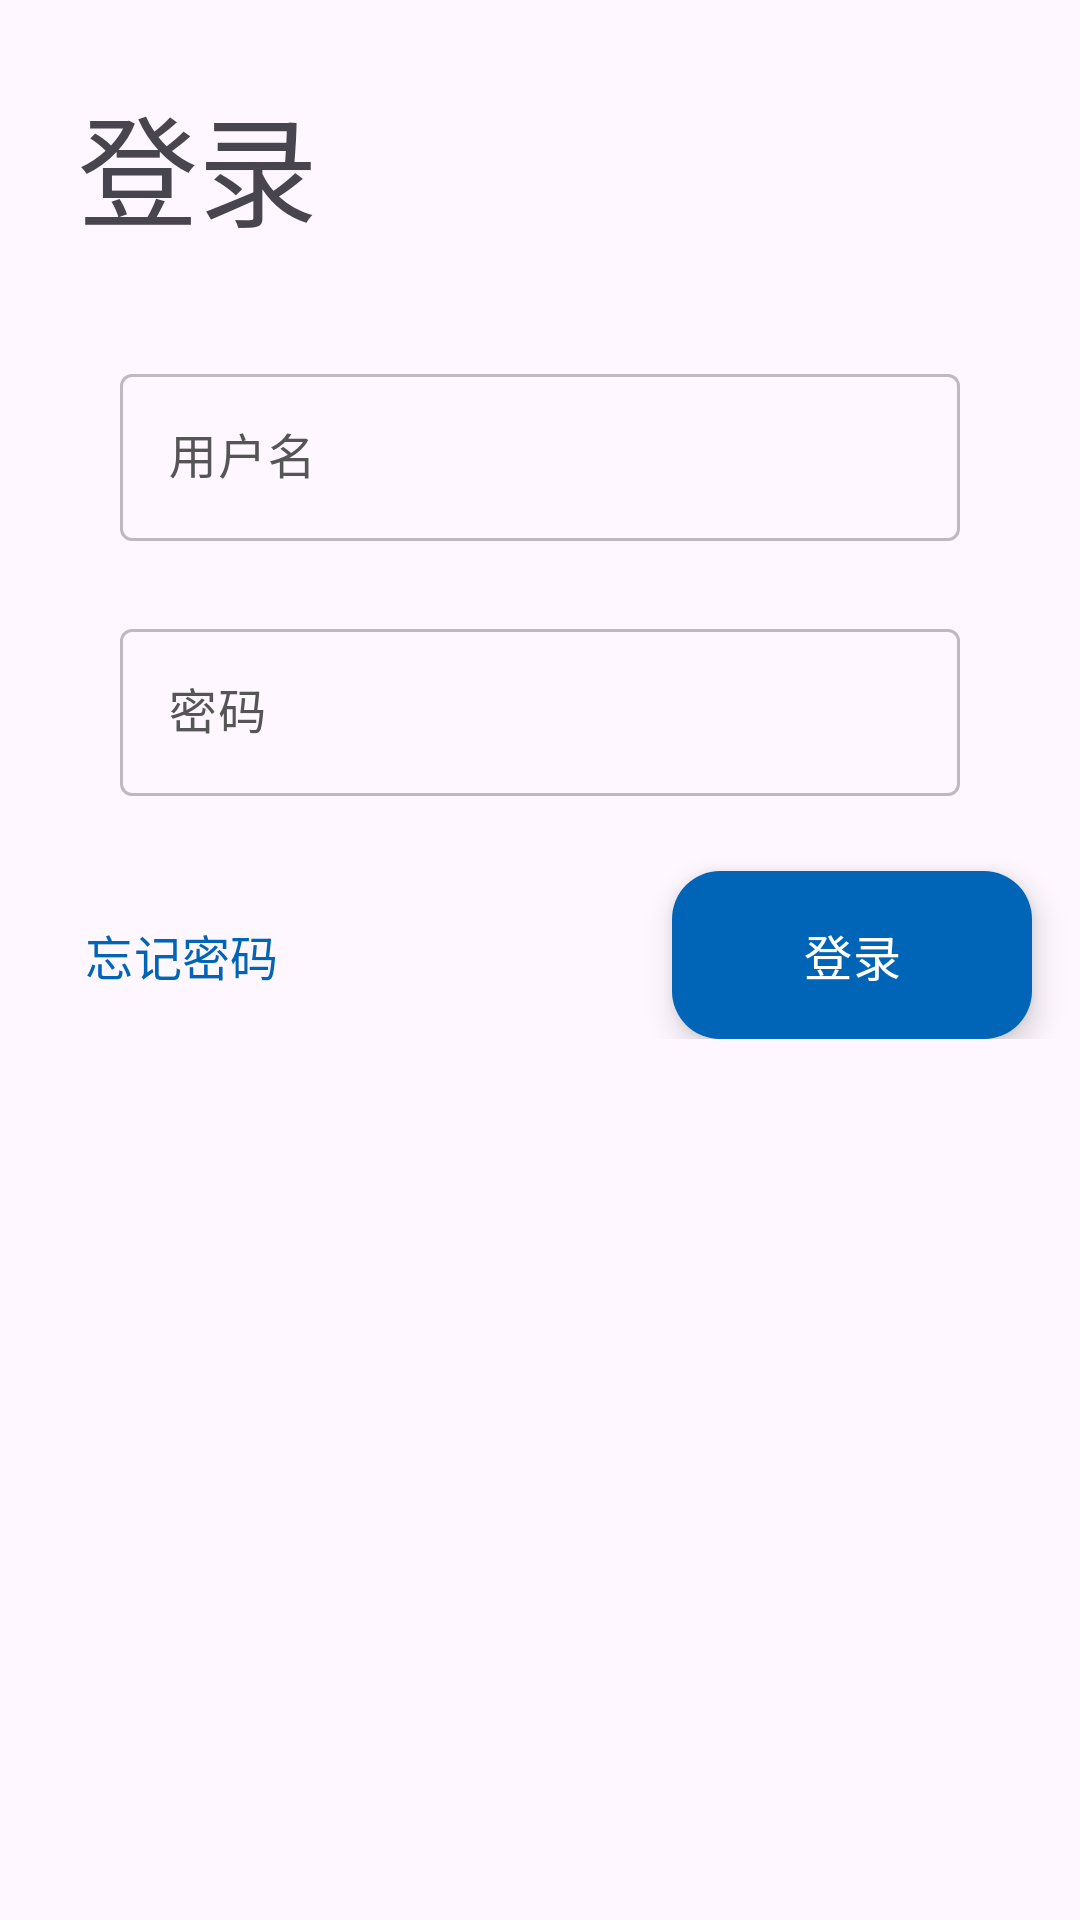

The Android layout XML behind this screen, and the referenced resources:
<!-- AndroidManifest.xml: activity theme Theme.UI3Theme -->
<!-- res/layout/activity_login.xml -->
<?xml version="1.0" encoding="utf-8"?>
<androidx.constraintlayout.widget.ConstraintLayout
    xmlns:android="http://schemas.android.com/apk/res/android"
    xmlns:app="http://schemas.android.com/apk/res-auto"
    xmlns:tools="http://schemas.android.com/tools"
    android:layout_width="match_parent"
    android:layout_height="match_parent"
    android:fitsSystemWindows="true"
    android:paddingBottom="20dp" app:circularflow_defaultRadius="5dp" app:circularflow_radiusInDP="5dp"
    tools:context=".LoginActivity">

    <TextView
        android:id="@+id/ui3_login_title"
        android:layout_width="wrap_content"
        android:layout_height="wrap_content"
        android:layout_marginStart="16dp"
        android:layout_marginTop="16dp"
        android:padding="10dp"
        android:text="@string/txt_log_in" android:textSize="40sp"
        app:layout_constraintStart_toStartOf="parent" app:layout_constraintTop_toTopOf="parent">

    </TextView>
    <androidx.constraintlayout.widget.ConstraintLayout
        android:layout_width="match_parent" android:layout_height="wrap_content"
        android:paddingBottom="20dp"
        app:layout_constraintEnd_toEndOf="parent" app:layout_constraintStart_toStartOf="parent"
        app:layout_constraintTop_toBottomOf="@+id/ui3_login_title">

        <com.google.android.material.textfield.TextInputLayout
            android:id="@+id/ui3_login_username"
            style="@style/Theme.UI3Theme.OutlinedTextField"
            android:layout_width="match_parent"
            android:layout_height="wrap_content"
            android:layout_marginStart="24dp"
            android:layout_marginTop="8dp"
            android:layout_marginEnd="24dp" android:hint="@string/txt_login_name"
            android:paddingBottom="8dp" app:layout_constraintEnd_toEndOf="parent"
            app:layout_constraintStart_toStartOf="parent" app:layout_constraintTop_toTopOf="parent">

            <com.google.android.material.textfield.TextInputEditText
                android:id="@+id/ui3_login_username_text"
                android:layout_width="match_parent"
                android:layout_height="wrap_content"
            />

        </com.google.android.material.textfield.TextInputLayout>

        <com.google.android.material.textfield.TextInputLayout
            android:id="@+id/ui3_login_pwd"
            style="@style/Theme.UI3Theme.OutlinedTextField"
            android:layout_width="match_parent"
            android:layout_height="wrap_content"
            android:layout_marginStart="24dp"
            android:layout_marginTop="8dp"
            android:layout_marginEnd="24dp"
            android:hint="@string/txt_login_pwd"
            android:paddingTop="8dp"
            app:layout_constraintEnd_toEndOf="parent" app:layout_constraintStart_toStartOf="parent"
            app:layout_constraintTop_toBottomOf="@id/ui3_login_username">

            <com.google.android.material.textfield.TextInputEditText
                android:id="@+id/ui3_login_pwd_text"
                android:layout_width="match_parent"
                android:layout_height="wrap_content"
                android:inputType="textPassword"
            />

        </com.google.android.material.textfield.TextInputLayout>


        <com.google.android.material.floatingactionbutton.ExtendedFloatingActionButton
            android:id="@+id/ui3_login_btn"
            style="@style/Theme.UI3Theme.FloatingButtonExtended"
            android:layout_width="wrap_content"
            android:layout_height="wrap_content"
            android:layout_gravity="bottom|right"
            android:layout_marginTop="8dp"
            android:layout_marginEnd="16dp"
            android:contentDescription="@string/txt_log_in" android:text="@string/txt_log_in"
            app:layout_constraintEnd_toEndOf="parent" app:layout_constraintTop_toBottomOf="@+id/ui3_login_pwd"/>


        <com.google.android.material.progressindicator.CircularProgressIndicator
            android:id="@+id/ui_login_logging"
            android:layout_width="wrap_content"
            android:layout_height="wrap_content"
            android:indeterminate="true"
            android:visibility="gone"
            app:indicatorColor="@color/AccentColor"
            app:layout_constraintBottom_toBottomOf="@+id/ui3_login_btn"
            app:layout_constraintEnd_toEndOf="@+id/ui3_login_btn"
            app:layout_constraintStart_toStartOf="@+id/ui3_login_btn"
            app:layout_constraintTop_toTopOf="@+id/ui3_login_btn"/>

        <Button
            android:id="@+id/ui3_login_forgetpwd"
            style="@style/Widget.Material3.Button.TextButton"
            android:layout_width="wrap_content"
            android:layout_height="wrap_content"
            android:layout_marginStart="16dp"
            android:layout_marginTop="8dp" android:text="@string/txt_login_forget"
            android:textColor="@color/AccentColor"
            app:layout_constraintBottom_toBottomOf="@+id/ui3_login_btn"
            app:layout_constraintStart_toStartOf="parent"
            app:layout_constraintTop_toBottomOf="@+id/ui3_login_pwd" app:rippleColor="@color/FontColorDim"/>

    </androidx.constraintlayout.widget.ConstraintLayout>


</androidx.constraintlayout.widget.ConstraintLayout>
<!-- resources referenced by this layout -->
<resources>
  <color name="AccentColor">#FF0064B7</color>
  <color name="FontColorDim">#FF555555</color>
  <string name="txt_log_in">登录</string>
  <string name="txt_login_forget">忘记密码</string>
  <string name="txt_login_name">用户名</string>
  <string name="txt_login_pwd">密码</string>
  <style name="Theme.UI3Theme.FloatingButtonExtended" parent="@style/Widget.Material3.ExtendedFloatingActionButton.Primary">
          <item name="backgroundTint">@color/AccentColor</item>
          <item name="rippleColor">@color/BackgroundColorDim</item>
          <item name="iconTint">@color/BackgroundColor</item>
          <item name="tint">@color/BackgroundColor</item>
          <item name="android:textColor">@color/BackgroundColor</item>
      </style>
  <style name="Theme.UI3Theme.OutlinedTextField" parent="@style/Widget.Material3.TextInputEditText.OutlinedBox">
          <item name="colorControlActivated">@color/AccentColor</item>
          <item name="android:textColorPrimary">@color/AccentColor</item>
          <item name="hintTextColor">@color/AccentColor</item>
          <item name="android:textColorHint">@color/FontColorDim</item>
          <item name="boxStrokeColor">@color/color_stroke_accent</item>
          <item name="passwordToggleTint">@color/FontColorDim</item>
          <item name="endIconTint">@color/color_stroke_accent</item>
          <item name="startIconTint">@color/color_stroke_accent</item>
          <item name="colorPrimary">@color/AccentColor</item>
      </style>
  <style name="Theme.UI3Theme" parent="Theme.Material3.DayNight">
          <item name="colorPrimary">@color/AccentColor</item>
          <item name="colorSecondary">@color/AccentColorDim</item>
          <item name="colorAccent">@color/AccentColor</item>
          <item name="colorOnPrimary">@color/AccentColor</item>
          <item name="colorOnSecondary">@color/AccentColorDim</item>
          <item name="android:textSize">16sp</item>
      </style>
  <color name="BackgroundColorDim">#FFEEEEEE</color>
  <color name="BackgroundColor">#FFFFFFFF</color>
  <color name="AccentColorDim">#FF0091EA</color>
</resources>
